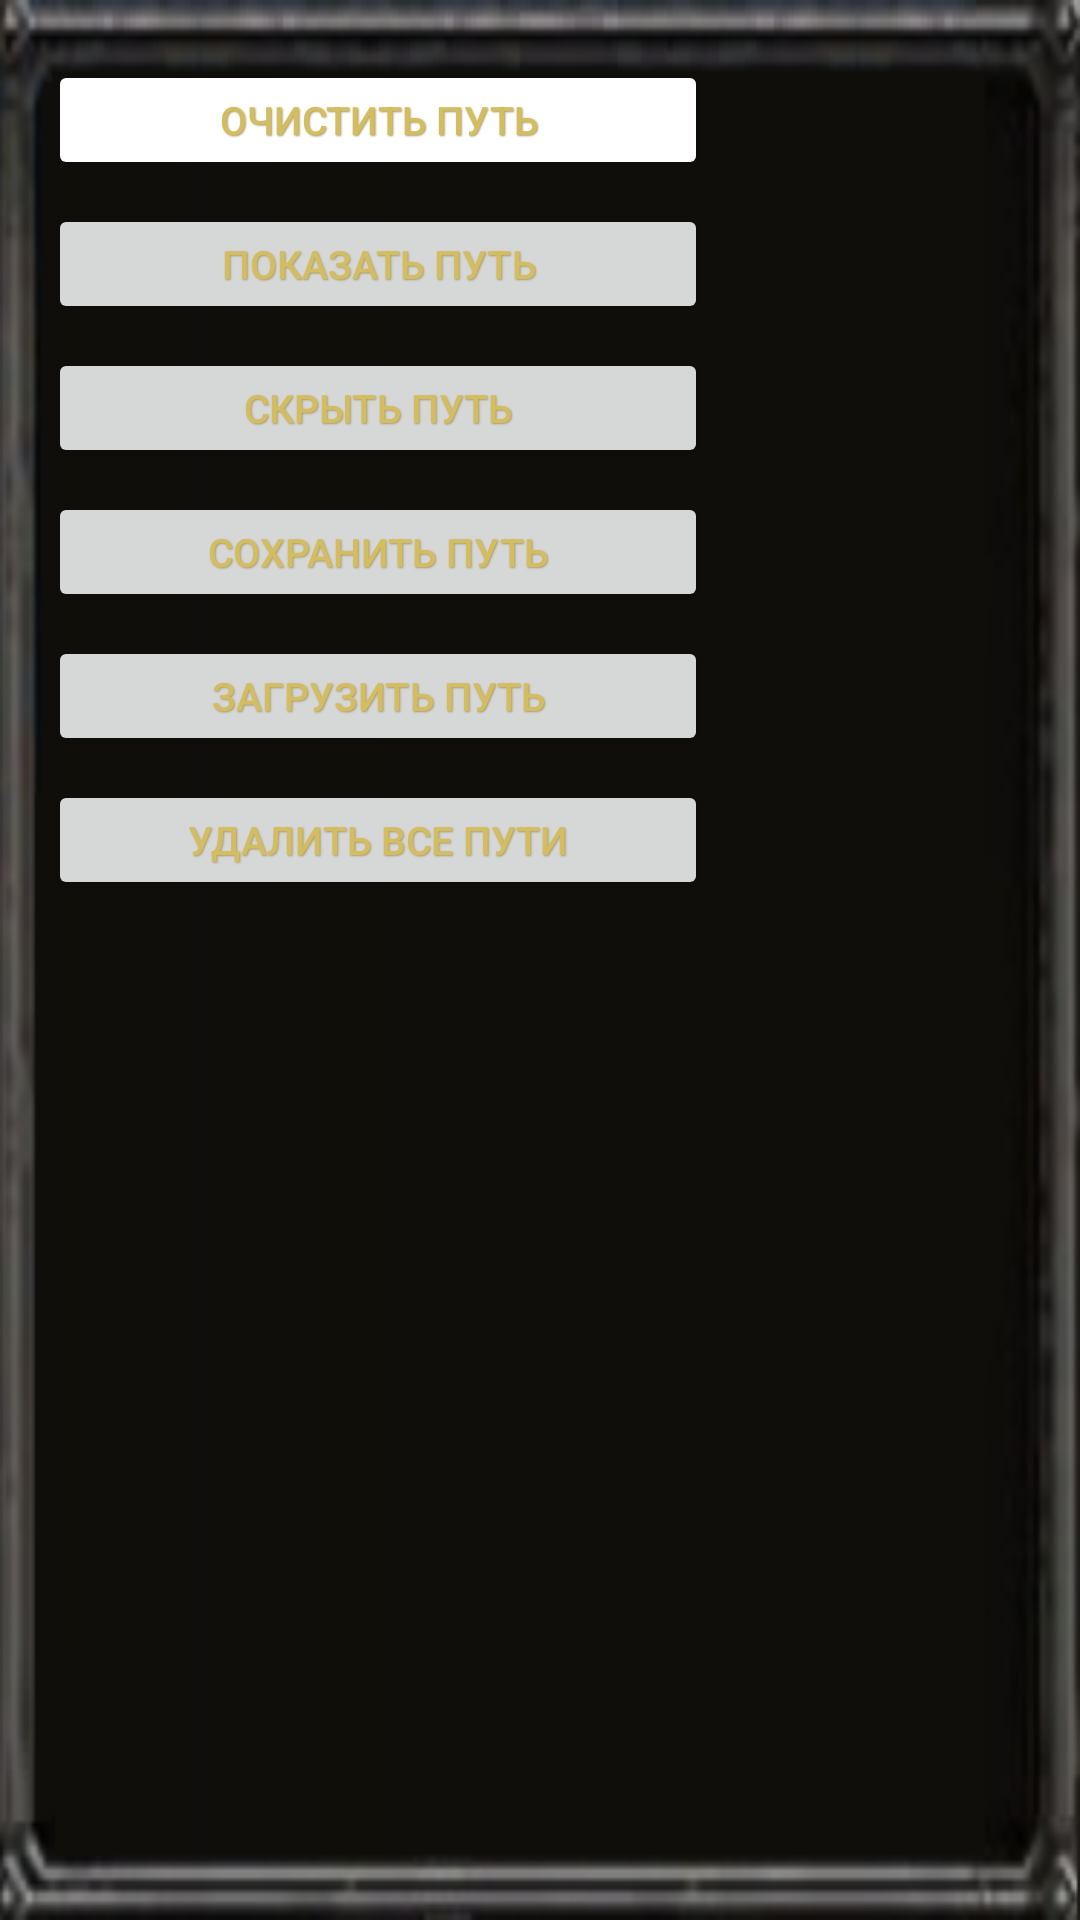

Produce the Android XML layout that renders to this screen, including the resource entries it uses.
<!-- AndroidManifest.xml: application theme Theme.HordeMap -->
<!-- res/layout/pupup_menu2.xml -->
<?xml version="1.0" encoding="utf-8"?>
<LinearLayout xmlns:android="http://schemas.android.com/apk/res/android"
    xmlns:app="http://schemas.android.com/apk/res-auto"
    xmlns:tools="http://schemas.android.com/tools"
    android:layout_width="240dp"
    android:layout_height="320dp"
    android:layout_margin="16dp"
    android:background="@drawable/wowgamemenu"
    android:orientation="vertical">

    <Button
        android:id="@+id/menu2_item1"
        android:layout_width="220dp"
        android:layout_height="40dp"
        android:layout_marginStart="16dp"
        android:layout_marginTop="20dp"
        android:layout_marginEnd="16dp"
        android:backgroundTintMode="add"
        android:gravity="center"
        android:shadowColor="#a89c6a"
        android:shadowDx="1"
        android:shadowDy="1"
        android:shadowRadius="1"
        android:text="@string/clear_path"
        android:textColor="#d4bd61"
        android:textSize="13sp" />
    <Button
        android:id="@+id/menu2_item2"
        android:layout_width="220dp"
        android:layout_height="40dp"
        android:layout_marginStart="16dp"
        android:layout_marginEnd="16dp"
        android:layout_marginTop="8dp"
        android:shadowColor="#a89c6a"
        android:shadowDx="1"
        android:shadowDy="1"
        android:shadowRadius="1"
        android:text="@string/show_path"
        android:textColor="#d4bd61"
        android:gravity="center"
        android:textSize="13sp"
        />
    <Button
        android:id="@+id/menu2_item3"
        android:layout_width="220dp"
        android:layout_height="40dp"
        android:layout_marginStart="16dp"
        android:layout_marginEnd="16dp"
        android:layout_marginTop="8dp"
        android:shadowColor="#a89c6a"
        android:shadowDx="1"
        android:shadowDy="1"
        android:shadowRadius="1"
        android:text="@string/hide_path"
        android:textColor="#d4bd61"
        android:gravity="center"
        android:textSize="13sp"
        />

    <Button
        android:id="@+id/menu2_item4"
        android:layout_width="220dp"
        android:layout_height="40dp"
        android:layout_marginStart="16dp"
        android:layout_marginEnd="16dp"
        android:layout_marginTop="8dp"
        android:shadowColor="#a89c6a"
        android:shadowDx="1"
        android:shadowDy="1"
        android:shadowRadius="1"
        android:text="@string/save_path"
        android:textColor="#d4bd61"
        android:gravity="center"
        android:textSize="13sp"
        />
    <Button
        android:id="@+id/menu2_item5"
        android:layout_width="220dp"
        android:layout_height="40dp"
        android:layout_marginStart="16dp"
        android:layout_marginEnd="16dp"
        android:layout_marginTop="8dp"
        android:shadowColor="#a89c6a"
        android:shadowDx="1"
        android:shadowDy="1"
        android:shadowRadius="1"
        android:text="@string/Load_path"
        android:textColor="#d4bd61"
        android:gravity="center"
        android:textSize="13sp"
        />
    <Button
        android:id="@+id/menu2_item6"
        android:layout_width="220dp"
        android:layout_height="40dp"
        android:layout_marginStart="16dp"
        android:layout_marginEnd="16dp"
        android:layout_marginTop="8dp"
        android:shadowColor="#a89c6a"
        android:shadowDx="1"
        android:shadowDy="1"
        android:shadowRadius="1"
        android:text="@string/delete_all_path"
        android:textColor="#d4bd61"
        android:gravity="center"
        android:textSize="13sp"
        />
</LinearLayout>
<!-- resources referenced by this layout -->
<resources>
  <!-- drawable wowgamemenu: png bitmap (drawable, 42764 bytes) -->
  <string name="Load_path">Загрузить путь</string>
  <string name="clear_path">Очистить путь</string>
  <string name="delete_all_path">Удалить все пути</string>
  <string name="hide_path">Скрыть путь</string>
  <string name="save_path">Сохранить путь</string>
  <string name="show_path">Показать путь</string>
  <style name="Theme.HordeMap" parent="Theme.MaterialComponents.DayNight.NoActionBar">
          
          <item name="colorPrimary">@color/main_color</item>
          <item name="colorPrimaryVariant">@color/main_color</item>
          <item name="colorOnPrimary">@color/white</item>
          
          <item name="colorSecondary">@color/teal_200</item>
          <item name="colorSecondaryVariant">@color/teal_700</item>
          <item name="colorOnSecondary">@color/black</item>
          
          <item name="android:statusBarColor">?attr/colorPrimaryVariant</item>
          
      </style>
  <color name="main_color">#ff1e0d0b</color>
  <color name="white">#ffffff</color>
  <color name="teal_200">#FF03DAC5</color>
  <color name="teal_700">#FF018786</color>
  <color name="black">#FF000000</color>
</resources>
